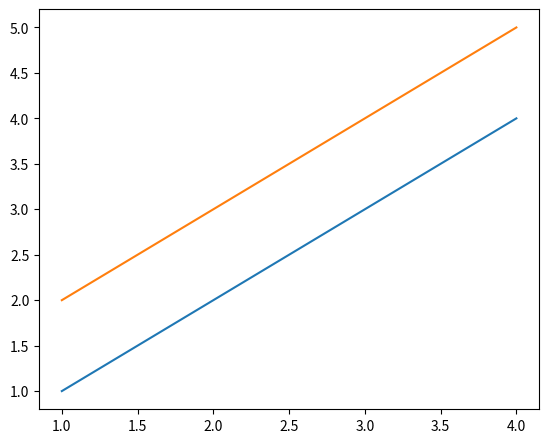

Recreate this plot in Python.
# Python program to show pyplot module
import matplotlib.pyplot as plt
from matplotlib.figure import Figure


fig = plt.figure(figsize = (5, 4))

# Adding the axes to the figure
ax = fig.add_axes([1, 1, 1, 1])

# plotting 1st dataset to the figure
ax1 = ax.plot([1, 2, 3, 4], [1, 2, 3, 4])

# plotting 2nd dataset to the figure
ax2 = ax.plot([1, 2, 3, 4], [2, 3, 4, 5])

plt.show()
